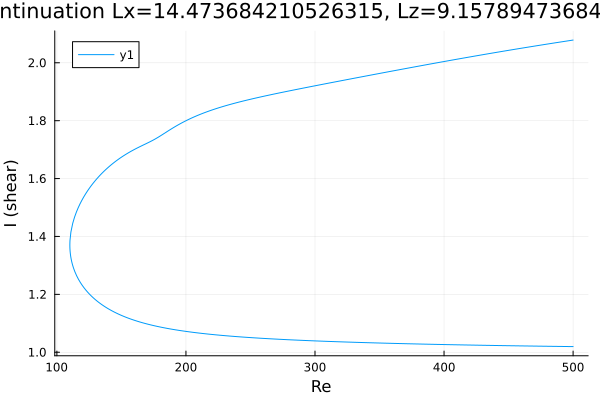

The table this chart was drawn from, first rows:
Re, shear
500.0, 1.019
500, 1.019
498.6, 1.02
497.1, 1.02
495.7, 1.02
494.3, 1.02
492.9, 1.02
491.5, 1.02
490.1, 1.02
488.7, 1.02
487.3, 1.02
485.8, 1.02
484.4, 1.02
483, 1.02
481.6, 1.021
480.2, 1.021
478.8, 1.021
477.4, 1.021
475.9, 1.021
474.5, 1.021
473.1, 1.021
471.7, 1.021
470.3, 1.021
468.9, 1.021
467.5, 1.021
466, 1.021
464.6, 1.022
463.2, 1.022
461.8, 1.022
460.4, 1.022
459, 1.022
457.6, 1.022
456.1, 1.022
454.7, 1.022
453.3, 1.022
451.9, 1.022
450.5, 1.023
449.1, 1.023
447.7, 1.023
446.2, 1.023
444.8, 1.023
443.4, 1.023
442, 1.023
440.6, 1.023
439.2, 1.023
437.8, 1.023
436.3, 1.024
434.9, 1.024
433.5, 1.024
432.1, 1.024
430.7, 1.024
429.3, 1.024
427.9, 1.024
426.4, 1.024
425, 1.024
423.6, 1.025
422.2, 1.025
420.8, 1.025
419.4, 1.025
418, 1.025
... 556 more rows
